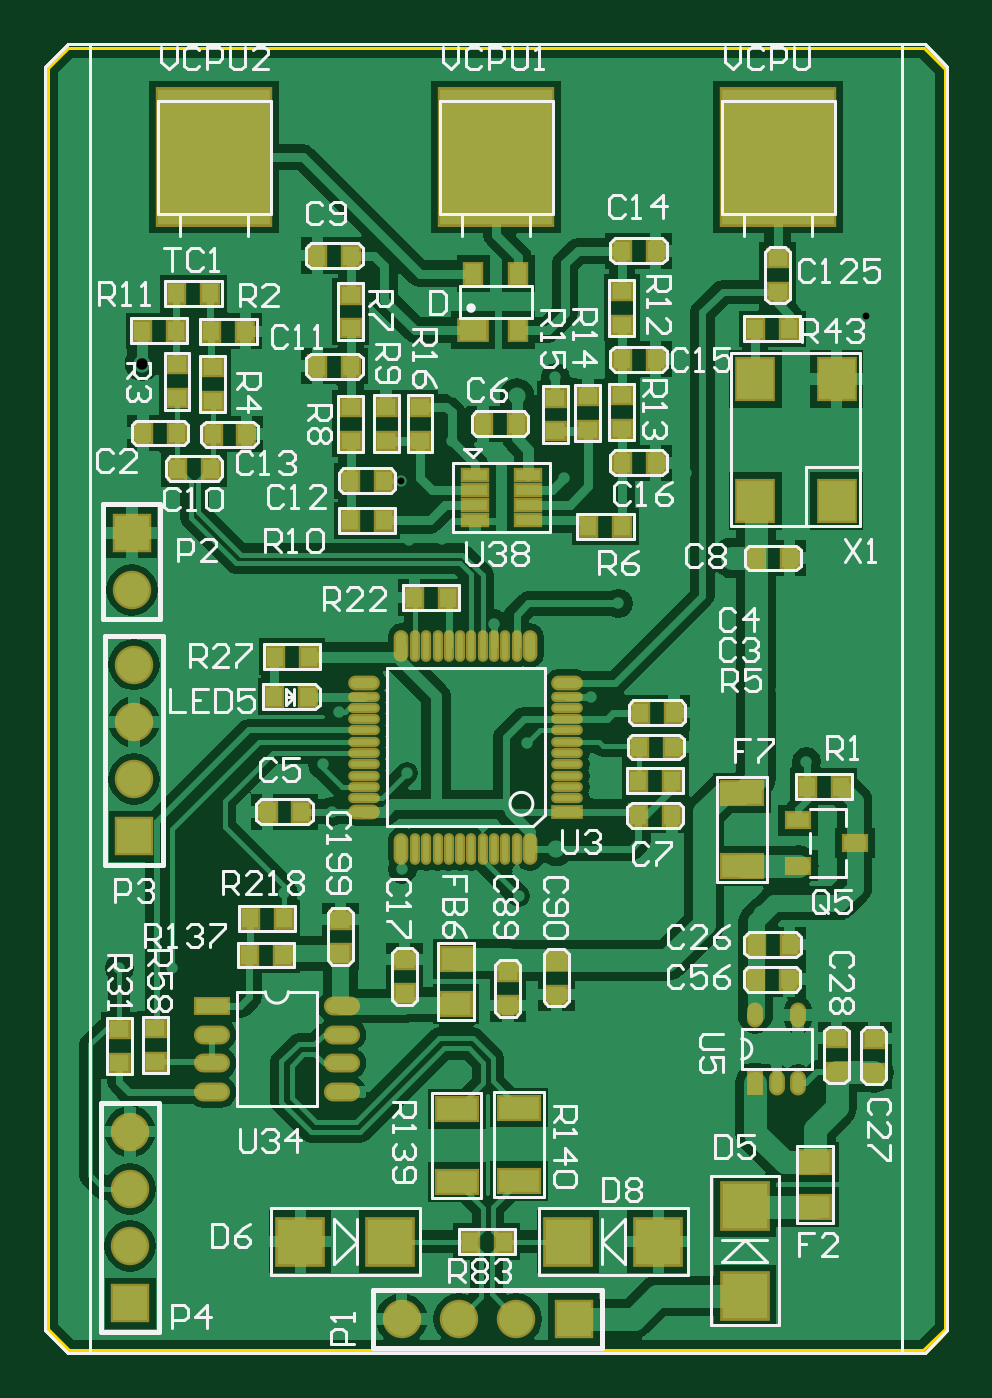
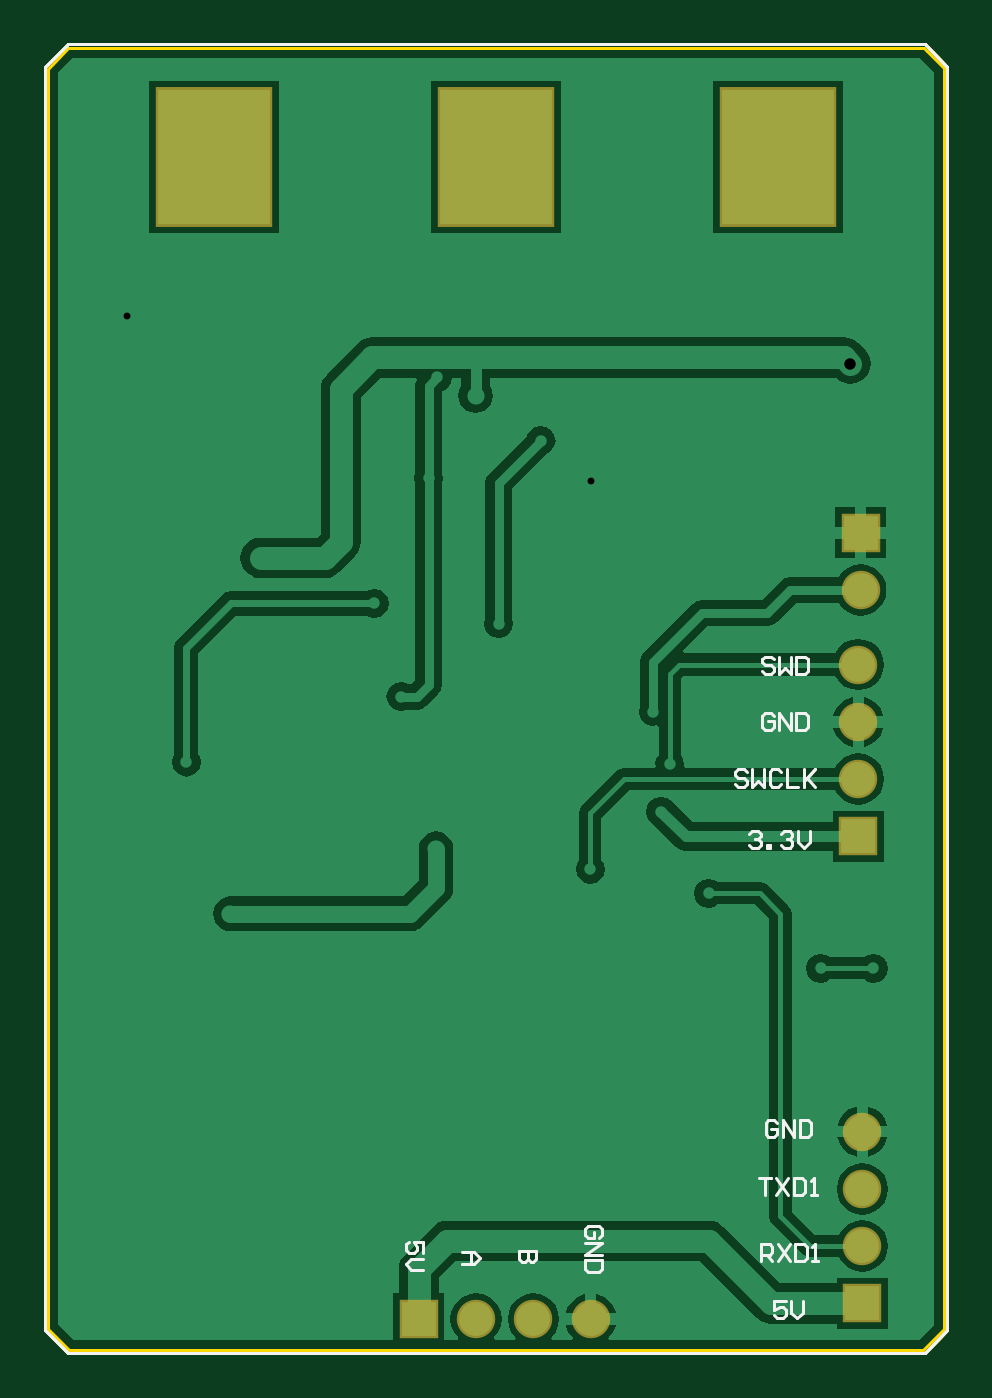
Circuit board: 13 layer files. Board 40.0 x 58.0 mm.
- drill: PCB1-RoundHoles.TXT (2123 bytes)
- drill: PCB1-SlotHoles.TXT (264 bytes)
- drill: PCB1.DRL (1917 bytes)
- bottom_copper: PCB1.GBL (21086 bytes)
- bottom_silk: PCB1.GBO (6575 bytes)
- paste: PCB1.GBP (2271 bytes)
- bottom_mask: PCB1.GBS (2698 bytes)
- outline: PCB1.GKO (2570 bytes)
- outline: PCB1.GM1 (2928 bytes)
- top_copper: PCB1.GTL (59230 bytes)
- top_silk: PCB1.GTO (43134 bytes)
- paste: PCB1.GTP (6150 bytes)
- top_mask: PCB1.GTS (7239 bytes)

=== drill: PCB1-RoundHoles.TXT ===
M48
;Layer_Color=9474304
;FILE_FORMAT=2:5
INCH,LZ
;TYPE=PLATED
T1F00S00C0.01200
T2F00S00C0.02000
T3F00S00C0.03543
;TYPE=NON_PLATED
%
T01
X01373Y-02641
X01461Y-02593
X01427Y-02369
X0152
X01601Y-02294
X01345Y-02329
X01343Y-02249
X01917Y-02263
X01929Y-02351
X02012Y-02323
X02074Y-02313
X02077Y-0236
X02119Y-02254
X01986Y-02228
X02402Y-02314
X02438Y-02435
X02367Y-02551
X0232Y-0262
X02124Y-02197
X02115Y-02118
X02119Y-02061
X02029Y-02059
X01942
X01932Y-02156
X02023Y-02158
X01835Y-02156
X01556Y-0216
X01352Y-02155
X01386Y-02102
X0139406Y-01877
X0142Y-01824
X01516Y-01825
X01601Y-01835
X01609Y-01667
X01611Y-0158
X01491Y-0156
X01462Y-01652
X01478Y-0173462
X01326Y-0173
X01306Y-0155701
X01266Y-01531
X01285Y-01328
X01374Y-01353
X01362Y-01255
X01313Y-01187
X01392Y-01155
X01398Y-01065
X014Y-00994
X01396Y-0082
X01442Y-00856
X01422Y-00691
X0133Y-00773
X01208Y-0077
X01103Y-00775
X01122Y-01144
X01195Y-01243
X01204Y-01291
X01494Y-01344
X01482Y-01415
X01612Y-0126
X01671Y-01258
X0159935Y-0115735
X01687Y-01087
X01691Y-01003
X01741Y-00996
X01768Y-01105
X01883Y-0115299
X01868Y-00977
X02089Y-01053
X02097Y-01144
X01996Y-01328
X01978Y-01371
X02005Y-01424
X01929Y-0146
X01931Y-01534
X0195Y-01657
X01819Y-01615
X01724Y-01612
X01732Y-01543
X01797Y-01512
X01761Y-01407
X01807Y-0133
X01837Y-01302
X01924Y-01303
X02068Y-01487
X02121Y-01437
X02137Y-01595
X02262Y-01522
X02377Y-01507
X02371Y-01432
X02428Y-01376
X02379Y-01323
X02319Y-0136
X02306Y-01648
X02438Y-01663
X02416Y-01583
X02438Y-01797
X0244Y-01943
X02424Y-02051
X02324Y-01955
X02074Y-01856
X01999Y-0186
X01943Y-01859
X01805Y-01882
X01199Y-02008
X01107
X01575Y-00667
X01939Y-00681
X02099Y-00739
X0212Y-00799
X0236Y-0083
X0240963Y-0087001
X02428Y-00956
X02446Y-01055
X02396Y-0072
X02048Y-00626
X01981Y-00537
X01512Y-0058
T02
X0187Y-0179958
X02229Y-01913
X02176Y-01292
X0180114Y-010085
X0114694Y-0095294
T03
X01126Y-02593
Y-02493
Y-02393
Y-02293
X016Y-0262
X017
X018
X019
X01133Y-01778
Y-01678
Y-01578
Y-01478
X01129Y-01348
Y-01248
M30

=== drill: PCB1-SlotHoles.TXT ===
M48
;Layer_Color=9474304
;FILE_FORMAT=2:5
INCH,LZ
;TYPE=PLATED
;TYPE=NON_PLATED
T4F00S00C0.07874
%
G90
G05
T04
G00X01273Y-0053294
M15
G01Y-0065105
M16
G00X01765Y-0053294
M15
G01Y-0065105
M16
G00X02257Y-0053294
M15
G01Y-0065105
M16
M17
M30

=== drill: PCB1.DRL (1917 bytes, source withheld) ===
=== bottom_copper: PCB1.GBL (21086 bytes, source omitted) ===
=== bottom_silk: PCB1.GBO (6575 bytes, source omitted) ===
=== paste: PCB1.GBP ===
%FSLAX25Y25*%
%MOIN*%
G70*
G01*
G75*
G04 Layer_Color=128*
%ADD10R,0.02756X0.03347*%
%ADD11R,0.04331X0.01700*%
%ADD12R,0.03347X0.02756*%
%ADD13R,0.07087X0.03937*%
%ADD14R,0.03937X0.02362*%
%ADD15O,0.00984X0.04724*%
%ADD16O,0.04724X0.00984*%
%ADD17O,0.04724X0.01772*%
%ADD18O,0.01772X0.04724*%
%ADD19R,0.04724X0.01772*%
%ADD20R,0.06299X0.07087*%
%ADD21R,0.05118X0.03937*%
%ADD22O,0.01969X0.03543*%
%ADD23R,0.01969X0.03543*%
%ADD24O,0.01969X0.03543*%
%ADD25R,0.07874X0.07874*%
%ADD26R,0.07874X0.07874*%
%ADD27O,0.05500X0.02500*%
%ADD28R,0.05500X0.02500*%
%ADD29R,0.04724X0.03543*%
%ADD30R,0.02756X0.03543*%
%ADD31C,0.00800*%
%ADD32C,0.01500*%
%ADD33C,0.04000*%
%ADD34C,0.01000*%
%ADD35C,0.03000*%
%ADD36C,0.01200*%
%ADD37C,0.02000*%
%ADD38C,0.00500*%
%ADD39R,0.19685X0.23622*%
%ADD40C,0.05906*%
%ADD41R,0.05906X0.05906*%
%ADD42R,0.05906X0.05906*%
%ADD43C,0.02000*%
%ADD44C,0.03000*%
%ADD45C,0.00787*%
%ADD46R,0.03556X0.04147*%
%ADD47R,0.05131X0.02500*%
%ADD48R,0.04147X0.03556*%
%ADD49R,0.07887X0.04737*%
%ADD50R,0.04737X0.03162*%
%ADD51O,0.01784X0.05524*%
%ADD52O,0.05524X0.01784*%
%ADD53O,0.05524X0.02572*%
%ADD54O,0.02572X0.05524*%
%ADD55R,0.05524X0.02572*%
%ADD56R,0.07099X0.07887*%
%ADD57R,0.05918X0.04737*%
%ADD58O,0.02769X0.04343*%
%ADD59R,0.02769X0.04343*%
%ADD60O,0.02769X0.04343*%
%ADD61R,0.08674X0.08674*%
%ADD62R,0.08674X0.08674*%
%ADD63O,0.06300X0.03300*%
%ADD64R,0.06300X0.03300*%
%ADD65R,0.05524X0.04343*%
%ADD66R,0.03556X0.04343*%
%ADD67R,0.20485X0.24422*%
%ADD68C,0.06706*%
%ADD69R,0.06706X0.06706*%
%ADD70R,0.06706X0.06706*%
D38*
X251306Y-267900D02*
X255243Y-263963D01*
Y-43490D01*
X251306Y-39553D02*
X255243Y-43490D01*
X101700Y-39553D02*
X133800D01*
X133196D02*
X184000D01*
X182409D02*
X233600D01*
X231621D02*
X251306D01*
X97763Y-43490D02*
X101700Y-39553D01*
X97763Y-263963D02*
Y-43490D01*
Y-263963D02*
X101700Y-267900D01*
X251306D01*
X101700D02*
X251306D01*
X97763Y-263963D02*
X101700Y-267900D01*
X97763Y-263963D02*
Y-43490D01*
X101700Y-39553D01*
X231621D02*
X251306D01*
X182409D02*
X233600D01*
X133196D02*
X184000D01*
X101700D02*
X133800D01*
X251306D02*
X255243Y-43490D01*
Y-263963D02*
Y-43490D01*
X251306Y-267900D02*
X255243Y-263963D01*
M02*

=== bottom_mask: PCB1.GBS ===
%FSLAX25Y25*%
%MOIN*%
G70*
G01*
G75*
G04 Layer_Color=16711935*
%ADD10R,0.02756X0.03347*%
%ADD11R,0.04331X0.01700*%
%ADD12R,0.03347X0.02756*%
%ADD13R,0.07087X0.03937*%
%ADD14R,0.03937X0.02362*%
%ADD15O,0.00984X0.04724*%
%ADD16O,0.04724X0.00984*%
%ADD17O,0.04724X0.01772*%
%ADD18O,0.01772X0.04724*%
%ADD19R,0.04724X0.01772*%
%ADD20R,0.06299X0.07087*%
%ADD21R,0.05118X0.03937*%
%ADD22O,0.01969X0.03543*%
%ADD23R,0.01969X0.03543*%
%ADD24O,0.01969X0.03543*%
%ADD25R,0.07874X0.07874*%
%ADD26R,0.07874X0.07874*%
%ADD27O,0.05500X0.02500*%
%ADD28R,0.05500X0.02500*%
%ADD29R,0.04724X0.03543*%
%ADD30R,0.02756X0.03543*%
%ADD31C,0.00800*%
%ADD32C,0.01500*%
%ADD33C,0.04000*%
%ADD34C,0.01000*%
%ADD35C,0.03000*%
%ADD36C,0.01200*%
%ADD37C,0.02000*%
%ADD38C,0.00500*%
%ADD39R,0.19685X0.23622*%
%ADD40C,0.05906*%
%ADD41R,0.05906X0.05906*%
%ADD42R,0.05906X0.05906*%
%ADD43C,0.02000*%
%ADD44C,0.03000*%
%ADD45C,0.00787*%
%ADD46R,0.03556X0.04147*%
%ADD47R,0.05131X0.02500*%
%ADD48R,0.04147X0.03556*%
%ADD49R,0.07887X0.04737*%
%ADD50R,0.04737X0.03162*%
%ADD51O,0.01784X0.05524*%
%ADD52O,0.05524X0.01784*%
%ADD53O,0.05524X0.02572*%
%ADD54O,0.02572X0.05524*%
%ADD55R,0.05524X0.02572*%
%ADD56R,0.07099X0.07887*%
%ADD57R,0.05918X0.04737*%
%ADD58O,0.02769X0.04343*%
%ADD59R,0.02769X0.04343*%
%ADD60O,0.02769X0.04343*%
%ADD61R,0.08674X0.08674*%
%ADD62R,0.08674X0.08674*%
%ADD63O,0.06300X0.03300*%
%ADD64R,0.06300X0.03300*%
%ADD65R,0.05524X0.04343*%
%ADD66R,0.03556X0.04343*%
%ADD67R,0.20485X0.24422*%
%ADD68C,0.06706*%
%ADD69R,0.06706X0.06706*%
%ADD70R,0.06706X0.06706*%
D38*
X251306Y-267900D02*
X255243Y-263963D01*
Y-43490D01*
X251306Y-39553D02*
X255243Y-43490D01*
X101700Y-39553D02*
X133800D01*
X133196D02*
X184000D01*
X182409D02*
X233600D01*
X231621D02*
X251306D01*
X97763Y-43490D02*
X101700Y-39553D01*
X97763Y-263963D02*
Y-43490D01*
Y-263963D02*
X101700Y-267900D01*
X251306D01*
X101700D02*
X251306D01*
X97763Y-263963D02*
X101700Y-267900D01*
X97763Y-263963D02*
Y-43490D01*
X101700Y-39553D01*
X231621D02*
X251306D01*
X182409D02*
X233600D01*
X133196D02*
X184000D01*
X101700D02*
X133800D01*
X251306D02*
X255243Y-43490D01*
Y-263963D02*
Y-43490D01*
X251306Y-267900D02*
X255243Y-263963D01*
D67*
X225700Y-59200D02*
D03*
X176500D02*
D03*
X127300D02*
D03*
D68*
X112600Y-229300D02*
D03*
Y-239300D02*
D03*
Y-249300D02*
D03*
X113300Y-167800D02*
D03*
Y-157800D02*
D03*
Y-147800D02*
D03*
X180000Y-262000D02*
D03*
X170000D02*
D03*
X160000D02*
D03*
X112900Y-134800D02*
D03*
D69*
X112600Y-259300D02*
D03*
X113300Y-177800D02*
D03*
X112900Y-124800D02*
D03*
D70*
X190000Y-262000D02*
D03*
M02*

=== outline: PCB1.GKO ===
%FSLAX25Y25*%
%MOIN*%
G70*
G01*
G75*
G04 Layer_Color=65280*
%ADD10R,0.02756X0.03347*%
%ADD11R,0.04331X0.01700*%
%ADD12R,0.03347X0.02756*%
%ADD13R,0.07087X0.03937*%
%ADD14R,0.03937X0.02362*%
%ADD15O,0.00984X0.04724*%
%ADD16O,0.04724X0.00984*%
%ADD17O,0.04724X0.01772*%
%ADD18O,0.01772X0.04724*%
%ADD19R,0.04724X0.01772*%
%ADD20R,0.06299X0.07087*%
%ADD21R,0.05118X0.03937*%
%ADD22O,0.01969X0.03543*%
%ADD23R,0.01969X0.03543*%
%ADD24O,0.01969X0.03543*%
%ADD25R,0.07874X0.07874*%
%ADD26R,0.07874X0.07874*%
%ADD27O,0.05500X0.02500*%
%ADD28R,0.05500X0.02500*%
%ADD29R,0.04724X0.03543*%
%ADD30R,0.02756X0.03543*%
%ADD31C,0.00800*%
%ADD32C,0.01500*%
%ADD33C,0.04000*%
%ADD34C,0.01000*%
%ADD35C,0.03000*%
%ADD36C,0.01200*%
%ADD37C,0.02000*%
%ADD38C,0.00500*%
%ADD39R,0.19685X0.23622*%
%ADD40C,0.05906*%
%ADD41R,0.05906X0.05906*%
%ADD42R,0.05906X0.05906*%
%ADD43C,0.02000*%
%ADD44C,0.03000*%
%ADD45C,0.00787*%
%ADD46R,0.03556X0.04147*%
%ADD47R,0.05131X0.02500*%
%ADD48R,0.04147X0.03556*%
%ADD49R,0.07887X0.04737*%
%ADD50R,0.04737X0.03162*%
%ADD51O,0.01784X0.05524*%
%ADD52O,0.05524X0.01784*%
%ADD53O,0.05524X0.02572*%
%ADD54O,0.02572X0.05524*%
%ADD55R,0.05524X0.02572*%
%ADD56R,0.07099X0.07887*%
%ADD57R,0.05918X0.04737*%
%ADD58O,0.02769X0.04343*%
%ADD59R,0.02769X0.04343*%
%ADD60O,0.02769X0.04343*%
%ADD61R,0.08674X0.08674*%
%ADD62R,0.08674X0.08674*%
%ADD63O,0.06300X0.03300*%
%ADD64R,0.06300X0.03300*%
%ADD65R,0.05524X0.04343*%
%ADD66R,0.03556X0.04343*%
%ADD67R,0.20485X0.24422*%
%ADD68C,0.06706*%
%ADD69R,0.06706X0.06706*%
%ADD70R,0.06706X0.06706*%
D38*
X102000Y-267500D02*
X251000D01*
X98300Y-263800D02*
X102000Y-267500D01*
X98300Y-263800D02*
Y-43700D01*
X101300Y-40700D01*
X251000Y-267500D02*
X254800Y-263700D01*
X101300Y-40700D02*
X101795Y-40205D01*
X251205D01*
X254800Y-263700D02*
Y-43800D01*
X251205Y-40205D02*
X254800Y-43800D01*
X251306Y-267900D02*
X255243Y-263963D01*
Y-43490D01*
X251306Y-39553D02*
X255243Y-43490D01*
X101700Y-39553D02*
X133800D01*
X133196D02*
X184000D01*
X182409D02*
X233600D01*
X231621D02*
X251306D01*
X97763Y-43490D02*
X101700Y-39553D01*
X97763Y-263963D02*
Y-43490D01*
Y-263963D02*
X101700Y-267900D01*
X251306D01*
X101700D02*
X251306D01*
X97763Y-263963D02*
X101700Y-267900D01*
X97763Y-263963D02*
Y-43490D01*
X101700Y-39553D01*
X231621D02*
X251306D01*
X182409D02*
X233600D01*
X133196D02*
X184000D01*
X101700D02*
X133800D01*
X251306D02*
X255243Y-43490D01*
Y-263963D02*
Y-43490D01*
X251306Y-267900D02*
X255243Y-263963D01*
M02*

=== outline: PCB1.GM1 ===
%FSLAX25Y25*%
%MOIN*%
G70*
G01*
G75*
G04 Layer_Color=16711935*
%ADD10R,0.02756X0.03347*%
%ADD11R,0.04331X0.01700*%
%ADD12R,0.03347X0.02756*%
%ADD13R,0.07087X0.03937*%
%ADD14R,0.03937X0.02362*%
%ADD15O,0.00984X0.04724*%
%ADD16O,0.04724X0.00984*%
%ADD17O,0.04724X0.01772*%
%ADD18O,0.01772X0.04724*%
%ADD19R,0.04724X0.01772*%
%ADD20R,0.06299X0.07087*%
%ADD21R,0.05118X0.03937*%
%ADD22O,0.01969X0.03543*%
%ADD23R,0.01969X0.03543*%
%ADD24O,0.01969X0.03543*%
%ADD25R,0.07874X0.07874*%
%ADD26R,0.07874X0.07874*%
%ADD27O,0.05500X0.02500*%
%ADD28R,0.05500X0.02500*%
%ADD29R,0.04724X0.03543*%
%ADD30R,0.02756X0.03543*%
%ADD31C,0.00800*%
%ADD32C,0.01500*%
%ADD33C,0.04000*%
%ADD34C,0.01000*%
%ADD35C,0.03000*%
%ADD36C,0.01200*%
%ADD37C,0.02000*%
%ADD38C,0.00500*%
%ADD39R,0.19685X0.23622*%
%ADD40C,0.05906*%
%ADD41R,0.05906X0.05906*%
%ADD42R,0.05906X0.05906*%
%ADD43C,0.02000*%
%ADD44C,0.03000*%
%ADD45C,0.00787*%
%ADD46R,0.03556X0.04147*%
%ADD47R,0.05131X0.02500*%
%ADD48R,0.04147X0.03556*%
%ADD49R,0.07887X0.04737*%
%ADD50R,0.04737X0.03162*%
%ADD51O,0.01784X0.05524*%
%ADD52O,0.05524X0.01784*%
%ADD53O,0.05524X0.02572*%
%ADD54O,0.02572X0.05524*%
%ADD55R,0.05524X0.02572*%
%ADD56R,0.07099X0.07887*%
%ADD57R,0.05918X0.04737*%
%ADD58O,0.02769X0.04343*%
%ADD59R,0.02769X0.04343*%
%ADD60O,0.02769X0.04343*%
%ADD61R,0.08674X0.08674*%
%ADD62R,0.08674X0.08674*%
%ADD63O,0.06300X0.03300*%
%ADD64R,0.06300X0.03300*%
%ADD65R,0.05524X0.04343*%
%ADD66R,0.03556X0.04343*%
%ADD67R,0.20485X0.24422*%
%ADD68C,0.06706*%
%ADD69R,0.06706X0.06706*%
%ADD70R,0.06706X0.06706*%
D38*
X251306Y-267900D02*
X255243Y-263963D01*
Y-43490D01*
X251306Y-39553D02*
X255243Y-43490D01*
X101700Y-39553D02*
X133800D01*
X133196D02*
X184000D01*
X182409D02*
X233600D01*
X231621D02*
X251306D01*
X97763Y-43490D02*
X101700Y-39553D01*
X97763Y-263963D02*
Y-43490D01*
Y-263963D02*
X101700Y-267900D01*
X251306D01*
X101700D02*
X251306D01*
X97763Y-263963D02*
X101700Y-267900D01*
X97763Y-263963D02*
Y-43490D01*
X101700Y-39553D01*
X231621D02*
X251306D01*
X182409D02*
X233600D01*
X133196D02*
X184000D01*
X101700D02*
X133800D01*
X251306D02*
X255243Y-43490D01*
Y-263963D02*
Y-43490D01*
X251306Y-267900D02*
X255243Y-263963D01*
X251306Y-267900D02*
X255243Y-263963D01*
Y-43490D01*
X251306Y-39553D02*
X255243Y-43490D01*
X101700Y-39553D02*
X133800D01*
X133196D02*
X184000D01*
X182409D02*
X233600D01*
X231621D02*
X251306D01*
X97763Y-43490D02*
X101700Y-39553D01*
X97763Y-263963D02*
Y-43490D01*
Y-263963D02*
X101700Y-267900D01*
X251306D01*
X101700D02*
X251306D01*
X97763Y-263963D02*
X101700Y-267900D01*
X97763Y-263963D02*
Y-43490D01*
X101700Y-39553D01*
X231621D02*
X251306D01*
X182409D02*
X233600D01*
X133196D02*
X184000D01*
X101700D02*
X133800D01*
X251306D02*
X255243Y-43490D01*
Y-263963D02*
Y-43490D01*
X251306Y-267900D02*
X255243Y-263963D01*
M02*

=== top_copper: PCB1.GTL (59230 bytes, source omitted) ===
=== top_silk: PCB1.GTO (43134 bytes, source omitted) ===
=== paste: PCB1.GTP ===
%FSLAX25Y25*%
%MOIN*%
G70*
G01*
G75*
G04 Layer_Color=8421504*
%ADD10R,0.02756X0.03347*%
%ADD11R,0.04331X0.01700*%
%ADD12R,0.03347X0.02756*%
%ADD13R,0.07087X0.03937*%
%ADD14R,0.03937X0.02362*%
%ADD15O,0.00984X0.04724*%
%ADD16O,0.04724X0.00984*%
%ADD17O,0.04724X0.01772*%
%ADD18O,0.01772X0.04724*%
%ADD19R,0.04724X0.01772*%
%ADD20R,0.06299X0.07087*%
%ADD21R,0.05118X0.03937*%
%ADD22O,0.01969X0.03543*%
%ADD23R,0.01969X0.03543*%
%ADD24O,0.01969X0.03543*%
%ADD25R,0.07874X0.07874*%
%ADD26R,0.07874X0.07874*%
%ADD27O,0.05500X0.02500*%
%ADD28R,0.05500X0.02500*%
%ADD29R,0.04724X0.03543*%
%ADD30R,0.02756X0.03543*%
%ADD31C,0.00800*%
%ADD32C,0.01500*%
%ADD33C,0.04000*%
%ADD34C,0.01000*%
%ADD35C,0.03000*%
%ADD36C,0.01200*%
%ADD37C,0.02000*%
%ADD38C,0.00500*%
%ADD39R,0.19685X0.23622*%
%ADD40C,0.05906*%
%ADD41R,0.05906X0.05906*%
%ADD42R,0.05906X0.05906*%
%ADD43C,0.02000*%
%ADD44C,0.03000*%
%ADD45C,0.00787*%
D10*
X227606Y-89200D02*
D03*
X221700D02*
D03*
X198500Y-123700D02*
D03*
X192595D02*
D03*
X198400Y-112600D02*
D03*
X204306D02*
D03*
X198400Y-94500D02*
D03*
X204306D02*
D03*
X198400Y-75600D02*
D03*
X204306D02*
D03*
X201294Y-174100D02*
D03*
X207200D02*
D03*
X201594Y-156200D02*
D03*
X207500D02*
D03*
X142506Y-173500D02*
D03*
X136600D02*
D03*
X180105Y-105800D02*
D03*
X174200D02*
D03*
X201395Y-162200D02*
D03*
X207300D02*
D03*
X207200Y-168100D02*
D03*
X201294D02*
D03*
X168100Y-136100D02*
D03*
X162195D02*
D03*
X126800Y-89635D02*
D03*
X132705D02*
D03*
X132905Y-107600D02*
D03*
X127000D02*
D03*
X126706Y-113600D02*
D03*
X120800D02*
D03*
X120700Y-83035D02*
D03*
X126605D02*
D03*
X114894Y-107400D02*
D03*
X120800D02*
D03*
X120600Y-89535D02*
D03*
X114694D02*
D03*
X151000Y-122635D02*
D03*
X156905D02*
D03*
X145294Y-76435D02*
D03*
X151200D02*
D03*
X145294Y-95735D02*
D03*
X151200D02*
D03*
X156905Y-115735D02*
D03*
X151000D02*
D03*
X227706Y-129200D02*
D03*
X221800D02*
D03*
X221795Y-196700D02*
D03*
X227700D02*
D03*
X227606Y-202700D02*
D03*
X221700D02*
D03*
X177800Y-248500D02*
D03*
X171895D02*
D03*
X133500Y-192100D02*
D03*
X139406D02*
D03*
X133400Y-198500D02*
D03*
X139305D02*
D03*
X236631Y-169100D02*
D03*
X230726D02*
D03*
X143806Y-146400D02*
D03*
X137900D02*
D03*
X143705Y-153400D02*
D03*
X137800D02*
D03*
D11*
X172774Y-114761D02*
D03*
Y-117321D02*
D03*
Y-119900D02*
D03*
Y-122500D02*
D03*
X182100D02*
D03*
Y-119900D02*
D03*
Y-117321D02*
D03*
Y-114761D02*
D03*
D12*
X163206Y-108705D02*
D03*
Y-102800D02*
D03*
X198400Y-100800D02*
D03*
Y-106705D02*
D03*
Y-82600D02*
D03*
Y-88506D02*
D03*
X192500Y-100900D02*
D03*
Y-106806D02*
D03*
X186800Y-107100D02*
D03*
Y-101195D02*
D03*
X127000Y-101835D02*
D03*
Y-95929D02*
D03*
X120800Y-101335D02*
D03*
Y-95429D02*
D03*
X157300Y-102800D02*
D03*
Y-108705D02*
D03*
X151100Y-83235D02*
D03*
Y-89140D02*
D03*
Y-102835D02*
D03*
Y-108740D02*
D03*
X225600Y-76894D02*
D03*
Y-82800D02*
D03*
X242400Y-219005D02*
D03*
Y-213100D02*
D03*
X235900Y-212995D02*
D03*
Y-218900D02*
D03*
X187000Y-199495D02*
D03*
Y-205400D02*
D03*
X110700Y-217300D02*
D03*
Y-211395D02*
D03*
X117000Y-217100D02*
D03*
Y-211194D02*
D03*
X149300Y-198205D02*
D03*
Y-192300D02*
D03*
X160500Y-205205D02*
D03*
Y-199300D02*
D03*
X178523Y-201395D02*
D03*
Y-207300D02*
D03*
D13*
X219400Y-170200D02*
D03*
Y-182995D02*
D03*
X180500Y-237900D02*
D03*
Y-225105D02*
D03*
X169600Y-238100D02*
D03*
Y-225305D02*
D03*
D14*
X229232Y-175000D02*
D03*
X239074Y-178937D02*
D03*
X229232Y-182874D02*
D03*
D15*
X176105Y-144525D02*
D03*
X168231D02*
D03*
X174136D02*
D03*
X170199D02*
D03*
X172168D02*
D03*
X164294D02*
D03*
X170199Y-179958D02*
D03*
X162325D02*
D03*
X178073Y-144525D02*
D03*
X166262D02*
D03*
X164294Y-179958D02*
D03*
X166262D02*
D03*
X168231D02*
D03*
X172168D02*
D03*
X174136D02*
D03*
X176105D02*
D03*
X178073D02*
D03*
X180042D02*
D03*
Y-144525D02*
D03*
X162325D02*
D03*
D16*
X188900Y-155352D02*
D03*
Y-165194D02*
D03*
Y-159289D02*
D03*
Y-153383D02*
D03*
Y-163226D02*
D03*
Y-169132D02*
D03*
X153467Y-161258D02*
D03*
Y-157320D02*
D03*
Y-155352D02*
D03*
X188900Y-171100D02*
D03*
X153467D02*
D03*
X188900Y-161258D02*
D03*
Y-167163D02*
D03*
X153467Y-153383D02*
D03*
Y-163226D02*
D03*
Y-167163D02*
D03*
Y-165194D02*
D03*
Y-159289D02*
D03*
X153467Y-169132D02*
D03*
X188900Y-157320D02*
D03*
D17*
Y-151021D02*
D03*
X153467D02*
D03*
Y-173462D02*
D03*
D18*
X182404Y-144525D02*
D03*
X159963Y-179958D02*
D03*
X182404D02*
D03*
X159963Y-144525D02*
D03*
D19*
X188900Y-173462D02*
D03*
D20*
X235900Y-97940D02*
D03*
Y-119200D02*
D03*
X221727Y-97940D02*
D03*
Y-119200D02*
D03*
D21*
X232200Y-234626D02*
D03*
Y-242500D02*
D03*
X169500Y-207100D02*
D03*
Y-199226D02*
D03*
D22*
X229180Y-208989D02*
D03*
X225440Y-220800D02*
D03*
X229180D02*
D03*
D23*
X221700D02*
D03*
D24*
Y-208989D02*
D03*
D25*
X219900Y-242252D02*
D03*
Y-258000D02*
D03*
D26*
X189052Y-248500D02*
D03*
X204800D02*
D03*
X158048D02*
D03*
X142300D02*
D03*
D27*
X149538Y-217400D02*
D03*
Y-207400D02*
D03*
Y-222400D02*
D03*
X126900Y-217400D02*
D03*
Y-222400D02*
D03*
X149538Y-212400D02*
D03*
X126900D02*
D03*
D28*
Y-207400D02*
D03*
D29*
X172500Y-89400D02*
D03*
D30*
X180374D02*
D03*
Y-79558D02*
D03*
X172500D02*
D03*
D38*
X251306Y-267900D02*
X255243Y-263963D01*
Y-43490D01*
X251306Y-39553D02*
X255243Y-43490D01*
X101700Y-39553D02*
X133800D01*
X133196D02*
X184000D01*
X182409D02*
X233600D01*
X231621D02*
X251306D01*
X97763Y-43490D02*
X101700Y-39553D01*
X97763Y-263963D02*
Y-43490D01*
Y-263963D02*
X101700Y-267900D01*
X251306D01*
X101700D02*
X251306D01*
X97763Y-263963D02*
X101700Y-267900D01*
X97763Y-263963D02*
Y-43490D01*
X101700Y-39553D01*
X231621D02*
X251306D01*
X182409D02*
X233600D01*
X133196D02*
X184000D01*
X101700D02*
X133800D01*
X251306D02*
X255243Y-43490D01*
Y-263963D02*
Y-43490D01*
X251306Y-267900D02*
X255243Y-263963D01*
M02*

=== top_mask: PCB1.GTS (7239 bytes, source omitted) ===
